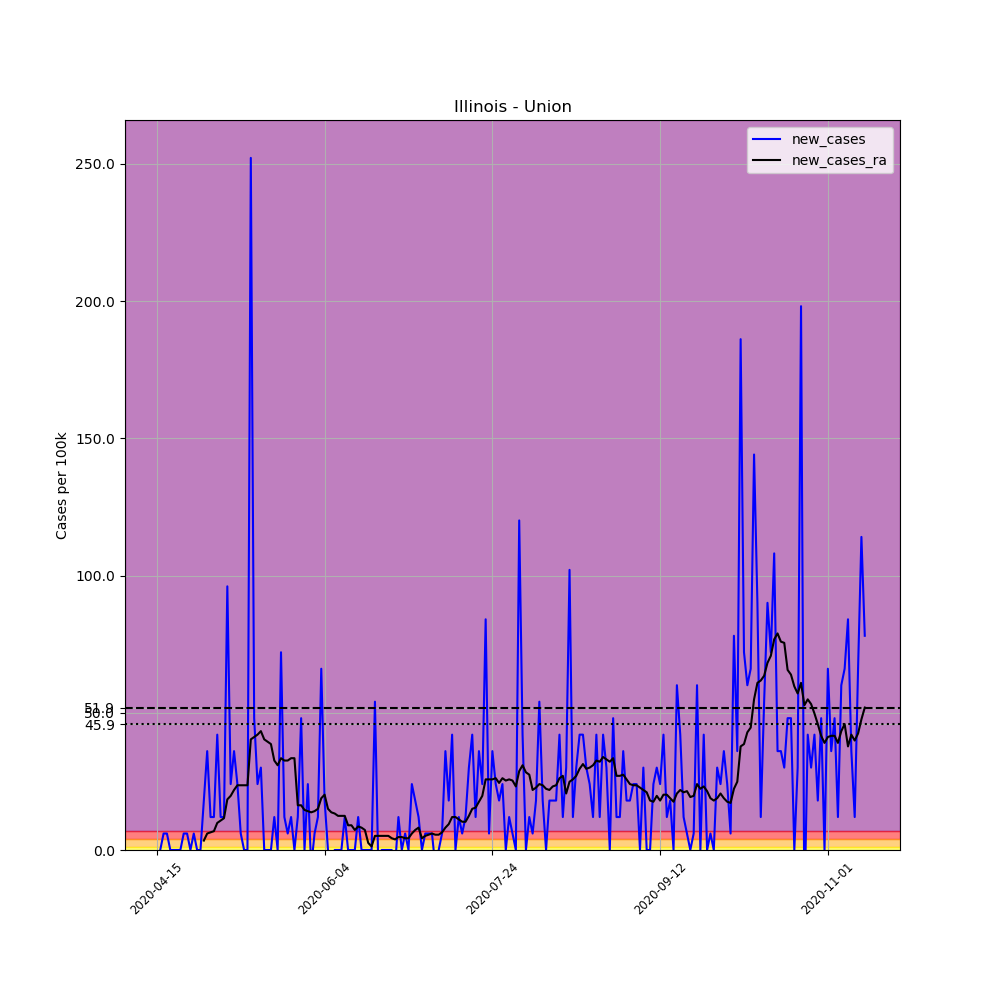

Source data for this figure (header and first rows):
, date, county, state, fips, cases, deaths, COUNTY, STNAME, CTYNAME, POPESTIMATE2019, per_100k, new_cases, new_cases_ra
624980, 2020-04-15, Union, Illinois, 17181, 3, 0, 181, Illinois, Union, 16653, 18.01, , 
624981, 2020-04-16, Union, Illinois, 17181, 3, 0, 181, Illinois, Union, 16653, 18.01, 0.0, 
624982, 2020-04-17, Union, Illinois, 17181, 4, 0, 181, Illinois, Union, 16653, 24.02, 6.005, 
624983, 2020-04-18, Union, Illinois, 17181, 5, 0, 181, Illinois, Union, 16653, 30.02, 6.005, 
624984, 2020-04-19, Union, Illinois, 17181, 5, 0, 181, Illinois, Union, 16653, 30.02, 0.0, 
624985, 2020-04-20, Union, Illinois, 17181, 5, 0, 181, Illinois, Union, 16653, 30.02, 0.0, 
624986, 2020-04-21, Union, Illinois, 17181, 5, 0, 181, Illinois, Union, 16653, 30.02, 0.0, 
624987, 2020-04-22, Union, Illinois, 17181, 5, 0, 181, Illinois, Union, 16653, 30.02, 0.0, 
624988, 2020-04-23, Union, Illinois, 17181, 6, 0, 181, Illinois, Union, 16653, 36.03, 6.005, 
624989, 2020-04-24, Union, Illinois, 17181, 7, 0, 181, Illinois, Union, 16653, 42.03, 6.005, 
624990, 2020-04-25, Union, Illinois, 17181, 7, 0, 181, Illinois, Union, 16653, 42.03, 0.0, 
624991, 2020-04-26, Union, Illinois, 17181, 8, 0, 181, Illinois, Union, 16653, 48.04, 6.005, 
624992, 2020-04-27, Union, Illinois, 17181, 8, 0, 181, Illinois, Union, 16653, 48.04, 0.0, 
624993, 2020-04-28, Union, Illinois, 17181, 8, 0, 181, Illinois, Union, 16653, 48.04, 0.0, 
624994, 2020-04-29, Union, Illinois, 17181, 11, 0, 181, Illinois, Union, 16653, 66.05, 18.01, 3.431
624995, 2020-04-30, Union, Illinois, 17181, 17, 0, 181, Illinois, Union, 16653, 102.1, 36.03, 6.005
624996, 2020-05-01, Union, Illinois, 17181, 19, 0, 181, Illinois, Union, 16653, 114.1, 12.01, 6.434
624997, 2020-05-02, Union, Illinois, 17181, 21, 0, 181, Illinois, Union, 16653, 126.1, 12.01, 6.863
624998, 2020-05-03, Union, Illinois, 17181, 28, 0, 181, Illinois, Union, 16653, 168.1, 42.03, 9.865
624999, 2020-05-04, Union, Illinois, 17181, 30, 0, 181, Illinois, Union, 16653, 180.1, 12.01, 10.72
625000, 2020-05-05, Union, Illinois, 17181, 32, 1, 181, Illinois, Union, 16653, 192.2, 12.01, 11.58
625001, 2020-05-06, Union, Illinois, 17181, 48, 1, 181, Illinois, Union, 16653, 288.2, 96.08, 18.44
625002, 2020-05-07, Union, Illinois, 17181, 52, 1, 181, Illinois, Union, 16653, 312.3, 24.02, 19.73
625003, 2020-05-08, Union, Illinois, 17181, 58, 1, 181, Illinois, Union, 16653, 348.3, 36.03, 21.88
625004, 2020-05-09, Union, Illinois, 17181, 62, 1, 181, Illinois, Union, 16653, 372.3, 24.02, 23.59
625005, 2020-05-10, Union, Illinois, 17181, 63, 1, 181, Illinois, Union, 16653, 378.3, 6.005, 23.59
625006, 2020-05-11, Union, Illinois, 17181, 63, 1, 181, Illinois, Union, 16653, 378.3, 0.0, 23.59
625007, 2020-05-12, Union, Illinois, 17181, 63, 1, 181, Illinois, Union, 16653, 378.3, 0.0, 23.59
625008, 2020-05-13, Union, Illinois, 17181, 105, 1, 181, Illinois, Union, 16653, 630.5, 252.2, 40.32
625009, 2020-05-14, Union, Illinois, 17181, 113, 1, 181, Illinois, Union, 16653, 678.6, 48.04, 41.18
625010, 2020-05-15, Union, Illinois, 17181, 117, 4, 181, Illinois, Union, 16653, 702.6, 24.02, 42.03
625011, 2020-05-16, Union, Illinois, 17181, 122, 4, 181, Illinois, Union, 16653, 732.6, 30.02, 43.32
625012, 2020-05-17, Union, Illinois, 17181, 122, 4, 181, Illinois, Union, 16653, 732.6, 0.0, 40.32
625013, 2020-05-18, Union, Illinois, 17181, 122, 4, 181, Illinois, Union, 16653, 732.6, 0.0, 39.46
625014, 2020-05-19, Union, Illinois, 17181, 122, 4, 181, Illinois, Union, 16653, 732.6, 0.0, 38.6
625015, 2020-05-20, Union, Illinois, 17181, 124, 5, 181, Illinois, Union, 16653, 744.6, 12.01, 32.6
625016, 2020-05-21, Union, Illinois, 17181, 124, 5, 181, Illinois, Union, 16653, 744.6, 0.0, 30.88
625017, 2020-05-22, Union, Illinois, 17181, 136, 5, 181, Illinois, Union, 16653, 816.7, 72.06, 33.46
625018, 2020-05-23, Union, Illinois, 17181, 138, 5, 181, Illinois, Union, 16653, 828.7, 12.01, 32.6
625019, 2020-05-24, Union, Illinois, 17181, 139, 5, 181, Illinois, Union, 16653, 834.7, 6.005, 32.6
625020, 2020-05-25, Union, Illinois, 17181, 141, 7, 181, Illinois, Union, 16653, 846.7, 12.01, 33.46
625021, 2020-05-26, Union, Illinois, 17181, 141, 7, 181, Illinois, Union, 16653, 846.7, 0.0, 33.46
625022, 2020-05-27, Union, Illinois, 17181, 143, 7, 181, Illinois, Union, 16653, 858.7, 12.01, 16.3
625023, 2020-05-28, Union, Illinois, 17181, 151, 9, 181, Illinois, Union, 16653, 906.7, 48.04, 16.3
625024, 2020-05-29, Union, Illinois, 17181, 151, 9, 181, Illinois, Union, 16653, 906.7, 0.0, 14.58
625025, 2020-05-30, Union, Illinois, 17181, 155, 10, 181, Illinois, Union, 16653, 930.8, 24.02, 14.15
625026, 2020-05-31, Union, Illinois, 17181, 154, 11, 181, Illinois, Union, 16653, 924.8, -6.005, 13.73
625027, 2020-06-01, Union, Illinois, 17181, 155, 11, 181, Illinois, Union, 16653, 930.8, 6.005, 14.15
625028, 2020-06-02, Union, Illinois, 17181, 157, 11, 181, Illinois, Union, 16653, 942.8, 12.01, 15.01
625029, 2020-06-03, Union, Illinois, 17181, 168, 13, 181, Illinois, Union, 16653, 1009, 66.05, 18.87
625030, 2020-06-04, Union, Illinois, 17181, 171, 14, 181, Illinois, Union, 16653, 1027, 18.01, 20.16
625031, 2020-06-05, Union, Illinois, 17181, 171, 14, 181, Illinois, Union, 16653, 1027, 0.0, 15.01
625032, 2020-06-06, Union, Illinois, 17181, 170, 14, 181, Illinois, Union, 16653, 1021, -6.005, 13.73
625033, 2020-06-07, Union, Illinois, 17181, 170, 14, 181, Illinois, Union, 16653, 1021, 0.0, 13.3
625034, 2020-06-08, Union, Illinois, 17181, 170, 14, 181, Illinois, Union, 16653, 1021, 0.0, 12.44
625035, 2020-06-09, Union, Illinois, 17181, 170, 14, 181, Illinois, Union, 16653, 1021, 0.0, 12.44
625036, 2020-06-10, Union, Illinois, 17181, 172, 15, 181, Illinois, Union, 16653, 1033, 12.01, 12.44
625037, 2020-06-11, Union, Illinois, 17181, 172, 15, 181, Illinois, Union, 16653, 1033, 0.0, 9.007
625038, 2020-06-12, Union, Illinois, 17181, 172, 17, 181, Illinois, Union, 16653, 1033, 0.0, 9.007
625039, 2020-06-13, Union, Illinois, 17181, 172, 17, 181, Illinois, Union, 16653, 1033, 0.0, 7.292
... 152 more rows
